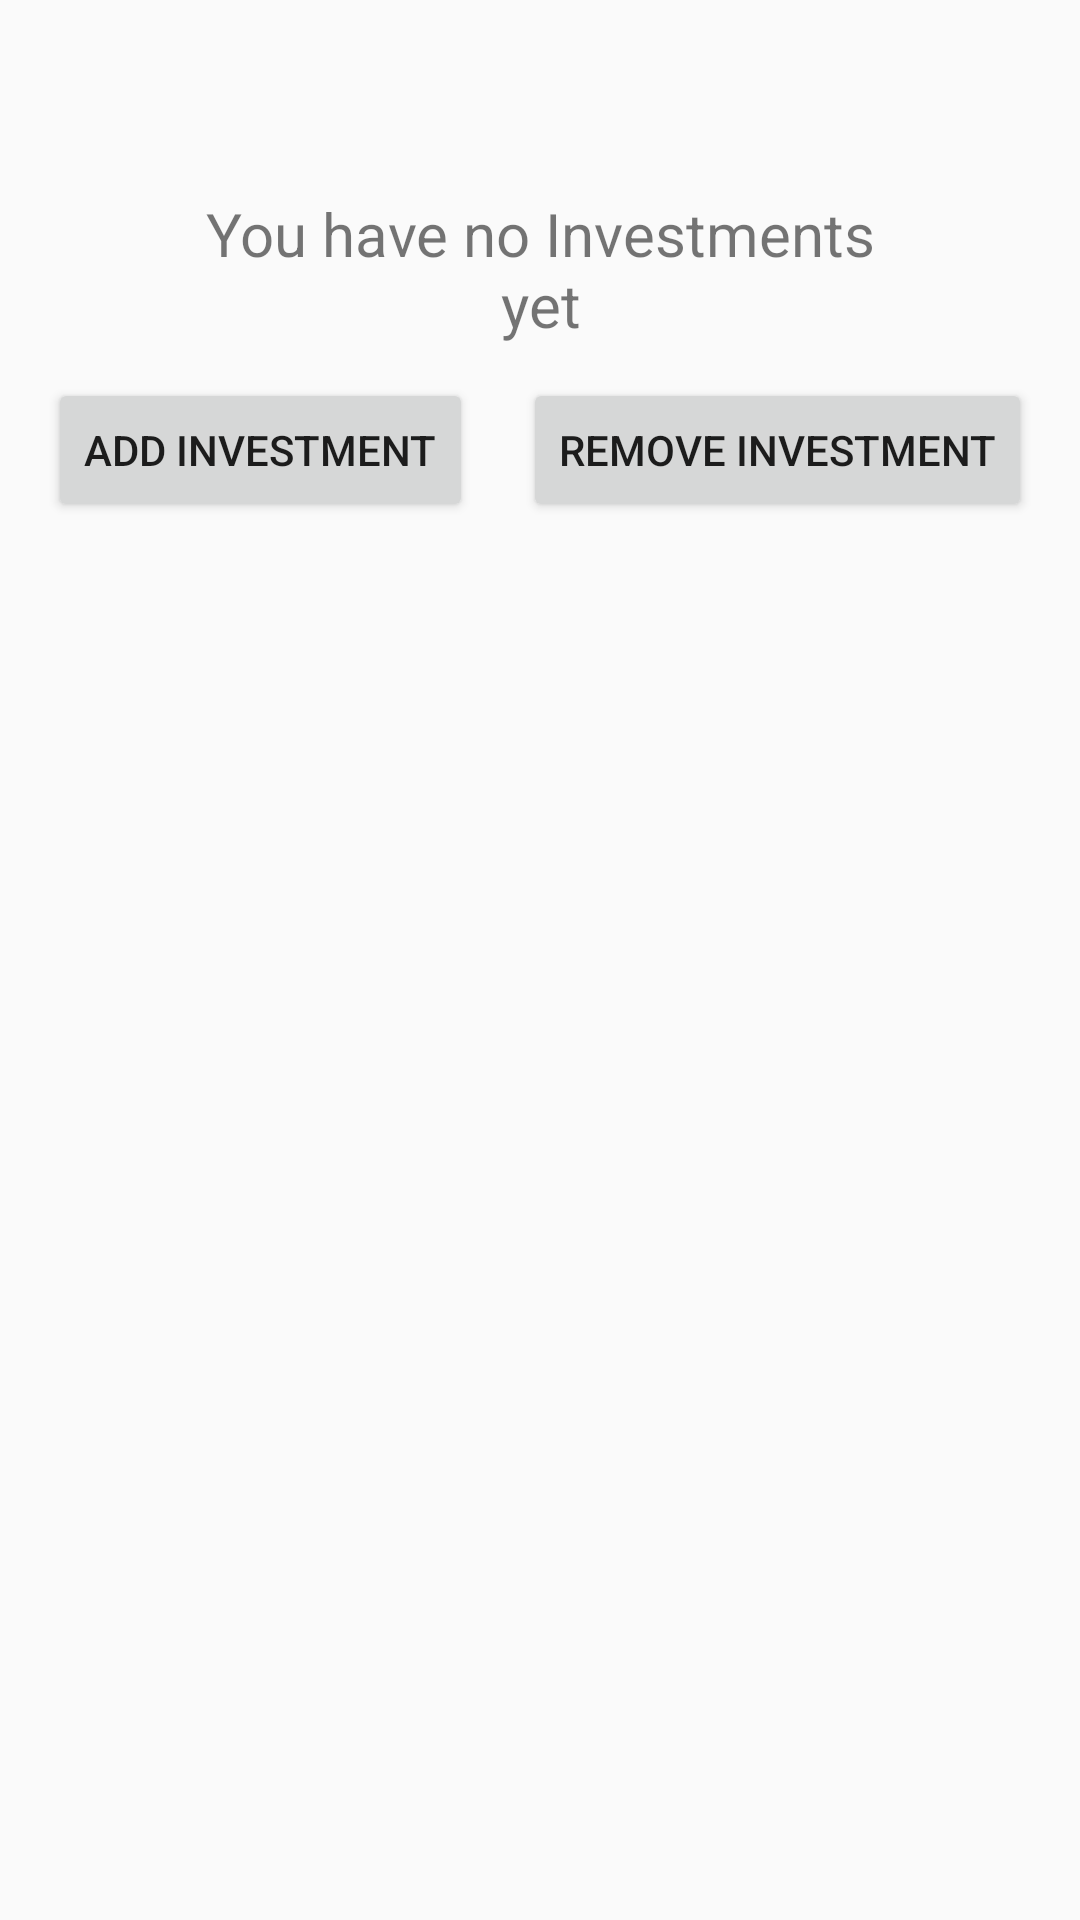

Produce the Android XML layout that renders to this screen, including the resource entries it uses.
<!-- AndroidManifest.xml: application theme AppTheme -->
<!-- res/layout/activity_investments.xml -->
<?xml version="1.0" encoding="utf-8"?>
<android.support.constraint.ConstraintLayout xmlns:android="http://schemas.android.com/apk/res/android"
    xmlns:app="http://schemas.android.com/apk/res-auto"
    xmlns:tools="http://schemas.android.com/tools"
    android:layout_width="match_parent"
    android:layout_height="match_parent"
    tools:context="com.mpf.mypersonalfinances.controllers.investments.InvestmentsActivity"
    tools:layout_editor_absoluteY="25dp"
    tools:layout_editor_absoluteX="0dp">

    <TextView
        android:id="@+id/investments_total_text_view"
        android:layout_width="0dp"
        android:layout_height="wrap_content"
        android:layout_marginEnd="64dp"
        android:layout_marginStart="64dp"
        android:text="You have no Investments yet"
        android:textAlignment="center"
        android:textSize="20sp"
        tools:layout_constraintRight_creator="1"
        tools:layout_constraintBottom_creator="1"
        app:layout_constraintBottom_toTopOf="@+id/investments_add_investment_button"
        app:layout_constraintRight_toRightOf="parent"
        tools:layout_constraintLeft_creator="1"
        android:layout_marginBottom="11dp"
        app:layout_constraintLeft_toLeftOf="parent" />

    <Button
        android:id="@+id/investments_remove_investment_button"
        android:layout_width="wrap_content"
        android:layout_height="wrap_content"
        android:text="Remove Investment"
        android:layout_marginEnd="16dp"
        tools:layout_constraintTop_creator="1"
        tools:layout_constraintRight_creator="1"
        app:layout_constraintRight_toRightOf="parent"
        android:layout_marginTop="11dp"
        app:layout_constraintTop_toBottomOf="@+id/investments_total_text_view" />

    <Button
        android:id="@+id/investments_add_investment_button"
        android:layout_width="wrap_content"
        android:layout_height="wrap_content"
        android:text="Add Investment"
        android:layout_marginStart="16dp"
        tools:layout_constraintTop_creator="1"
        android:layout_marginTop="126dp"
        tools:layout_constraintLeft_creator="1"
        app:layout_constraintLeft_toLeftOf="parent"
        app:layout_constraintTop_toTopOf="parent" />

    <TableLayout
        android:id="@+id/investments_table"
        android:layout_width="0dp"
        android:layout_height="0dp"
        android:layout_marginEnd="16dp"
        android:layout_marginStart="16dp"
        tools:layout_constraintTop_creator="1"
        tools:layout_constraintRight_creator="1"
        tools:layout_constraintBottom_creator="1"
        app:layout_constraintBottom_toBottomOf="parent"
        app:layout_constraintRight_toRightOf="parent"
        android:layout_marginTop="21dp"
        app:layout_constraintTop_toBottomOf="@+id/investments_add_investment_button"
        tools:layout_constraintLeft_creator="1"
        android:layout_marginBottom="16dp"
        app:layout_constraintLeft_toLeftOf="parent">

    </TableLayout>

</android.support.constraint.ConstraintLayout>
<!-- resources referenced by this layout -->
<resources>
  <style name="AppTheme" parent="Theme.AppCompat.Light.NoActionBar" />
</resources>
